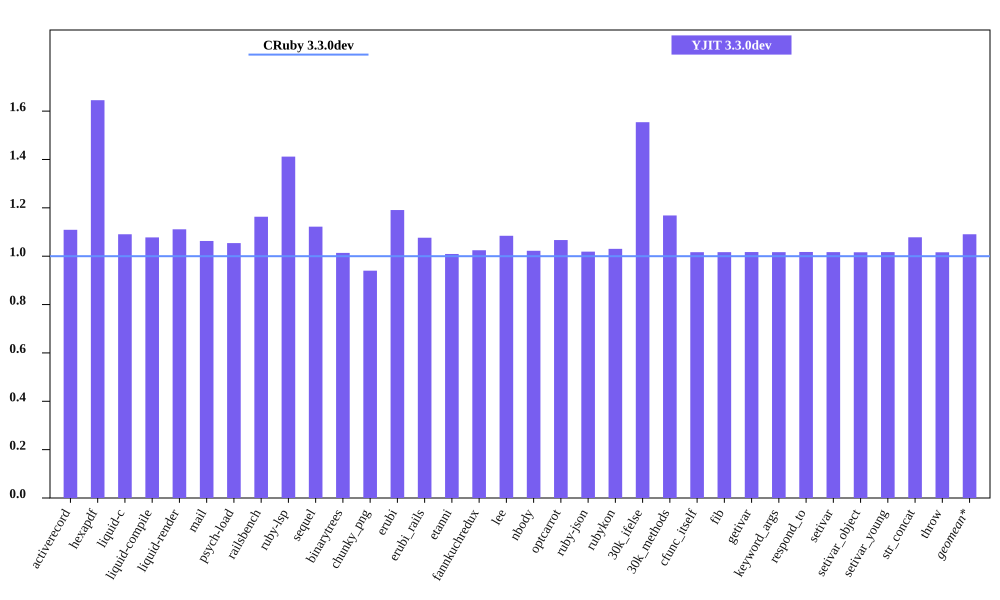

Data behind this chart, as committed beside it:
bench, CRuby 3.3.0dev mem (MiB), YJIT 3.3.0dev mem (MiB), Inline Code, Outlined Code, YJIT Mem overhead
activerecord, 54.72, 60.7, 1, 1
hexapdf, 241.2, 396.7, 2, 2
liquid-c, 40.57, 44.25, 1, 1
liquid-compile, 38.55, 41.55, 1, 1
liquid-render, 36.43, 40.48, 1, 1
mail, 48.28, 51.32, 1, 1
psych-load, 36.77, 38.76, 1, 1
railsbench, 102.9, 119.7, 3, 3
ruby-lsp, 94.76, 133.8, 5, 5
sequel, 41.16, 46.19, 1, 1
binarytrees, 29.76, 30.17, 1, 1
chunky_png, 50.67, 47.64, 1, 1
erubi, 116.2, 138.4, 1, 1
erubi_rails, 101.1, 108.9, 2, 2
etanni, 155.7, 157.2, 1, 1
fannkuchredux, 23.94, 24.53, 1, 1
lee, 34.47, 37.38, 1, 1
nbody, 23.87, 24.4, 1, 1
optcarrot, 58.55, 62.46, 1, 1
ruby-json, 25.09, 25.56, 1, 1
rubykon, 58.08, 59.84, 1, 1
30k_ifelse, 65.89, 102.4, 6, 5
30k_methods, 54.79, 64.02, 2, 2
cfunc_itself, 23.84, 24.24, 1, 1
fib, 23.84, 24.24, 1, 1
getivar, 23.91, 24.32, 1, 1
keyword_args, 23.85, 24.25, 1, 1
respond_to, 23.91, 24.33, 1, 1
setivar, 23.91, 24.32, 1, 1
setivar_object, 23.85, 24.24, 1, 1
setivar_young, 23.85, 24.25, 1, 1
str_concat, 106.6, 114.9, 1, 1
throw, 23.91, 24.29, 1, 1
